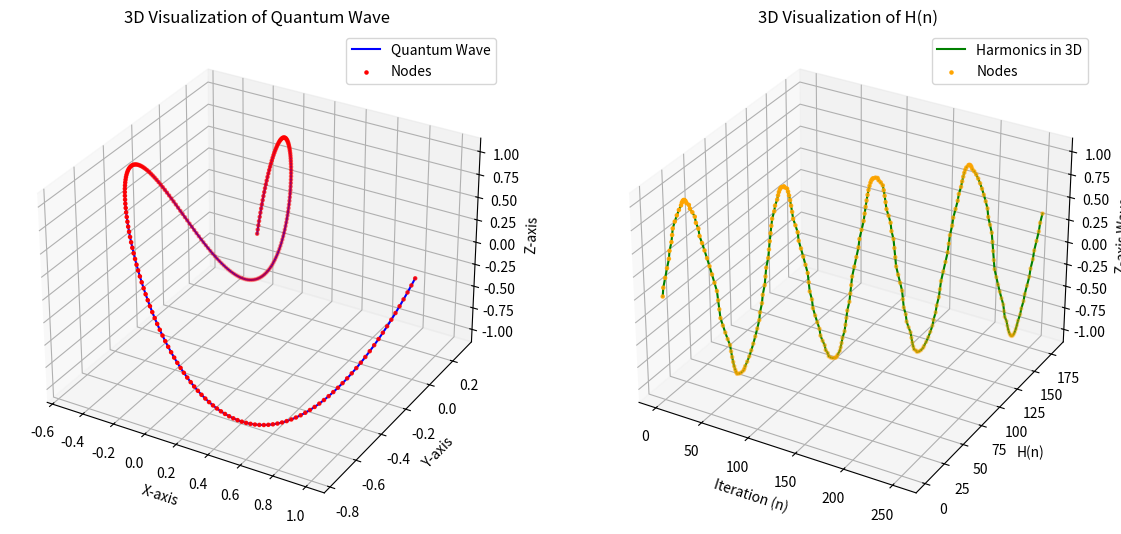

Source code (Python):
import numpy as np
import matplotlib.pyplot as plt
from mpl_toolkits.mplot3d import Axes3D
from scipy.fft import fft

# Input hash value
hash_value = "ba7816bf8f01cfea414140de5dae2223b00361a396177a9cb410ff61f20015ad"

# Step 1: Generate Quantum Wave from Hash (Samson-like approach)
def generate_quantum_wave(hash_value):
    binary_data = ''.join(format(int(char, 16), '04b') for char in hash_value)  # Convert to full binary
    n = len(binary_data)
    theta = np.linspace(0, 2 * np.pi, n)
    radius = np.linspace(0, 1, n)
    x = radius * np.cos(theta)
    y = radius * np.sin(theta)
    z = np.sin(2 * theta)  # Quantum component
    quantum_wave = y + z  # Combine into single waveform
    return x, y, z, quantum_wave, binary_data

# Step 2: Store Hash Binary into H
def store_in_H(binary_data, expansion_factor=1.5):
    binary_numerical = np.array([int(b) for b in binary_data], dtype=np.float64)
    harmonics = np.cumsum(binary_numerical * expansion_factor)  # Macro storage
    return harmonics

# Generate the quantum wave
x, y, z, quantum_wave, binary_data = generate_quantum_wave(hash_value)

# Store the hash binary into H
harmonics = store_in_H(binary_data)

# Visualization
fig = plt.figure(figsize=(14, 10))

# 3D Plot: Quantum Waveform
ax1 = fig.add_subplot(121, projection='3d')
ax1.plot(x, y, z, label="Quantum Wave", color='blue')
ax1.scatter(x, y, z, color='red', s=5, label="Nodes")
ax1.set_title("3D Visualization of Quantum Wave")
ax1.set_xlabel("X-axis")
ax1.set_ylabel("Y-axis")
ax1.set_zlabel("Z-axis")
ax1.legend()

# 3D Plot: Harmonic Storage
ax2 = fig.add_subplot(122, projection='3d')
harmonic_x = np.arange(len(harmonics))
harmonic_y = harmonics
harmonic_z = np.sin(harmonic_x / 10.0)  # Add a wave-like Z component for visualization
ax2.plot(harmonic_x, harmonic_y, harmonic_z, label="Harmonics in 3D", color='green')
ax2.scatter(harmonic_x, harmonic_y, harmonic_z, color='orange', s=5, label="Nodes")
ax2.set_title("3D Visualization of H(n)")
ax2.set_xlabel("Iteration (n)")
ax2.set_ylabel("H(n)")
ax2.set_zlabel("Z-axis Wave")
ax2.legend()

plt.show()

# Print data for debugging
print("Quantum Wave Binary (First 100 bits):", binary_data[:100])
print("H array values:", harmonics[:100])  # Limit output to first 100 values for clarity
